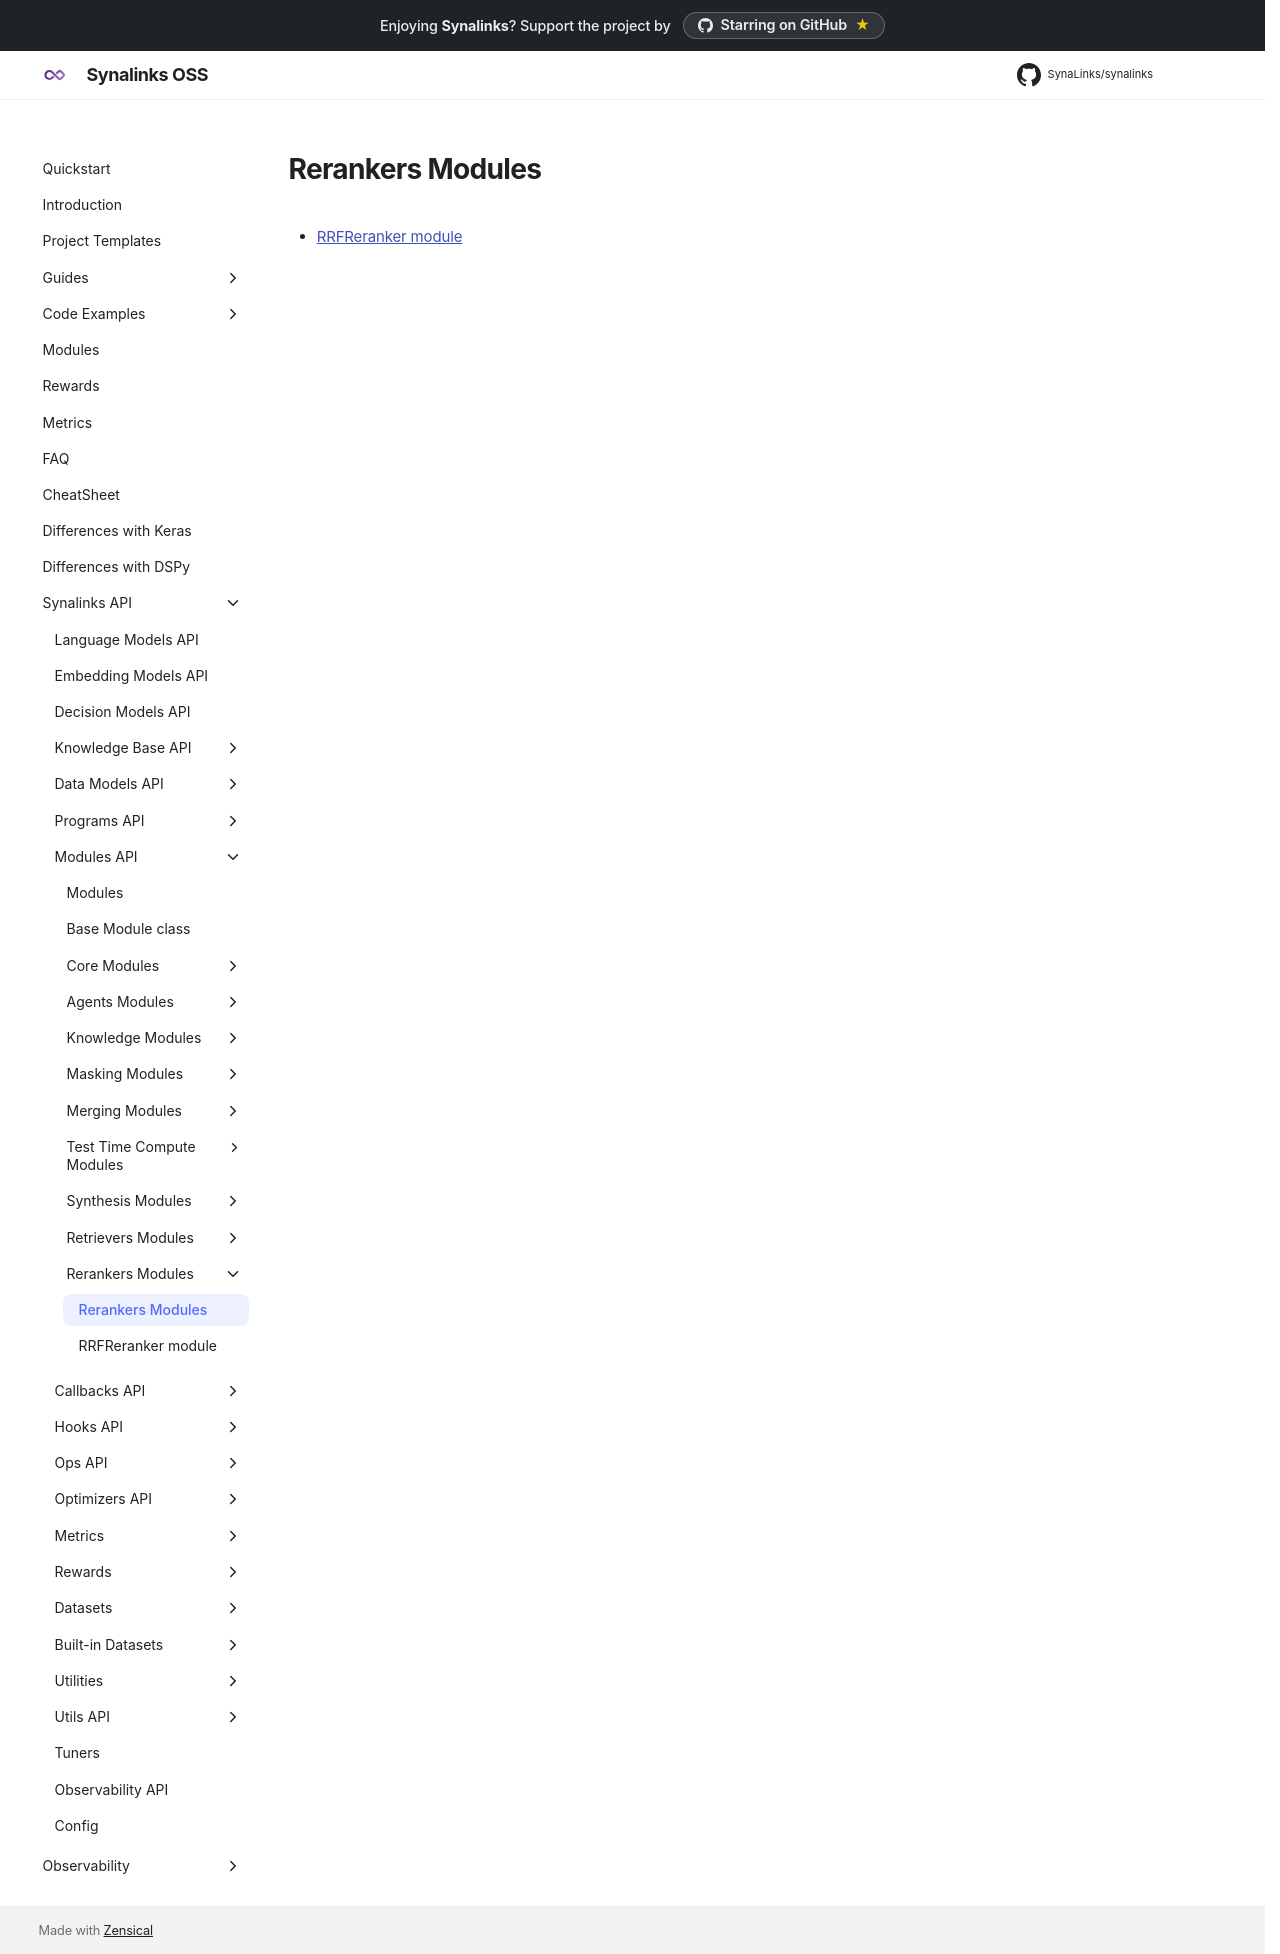

repository: SynaLinks/synalinks · page: Synalinks API/Modules API/Rerankers Modules/index.html · generator: mkdocs

# Rerankers Modules

- [RRFReranker module](RRFReranker module.md)
